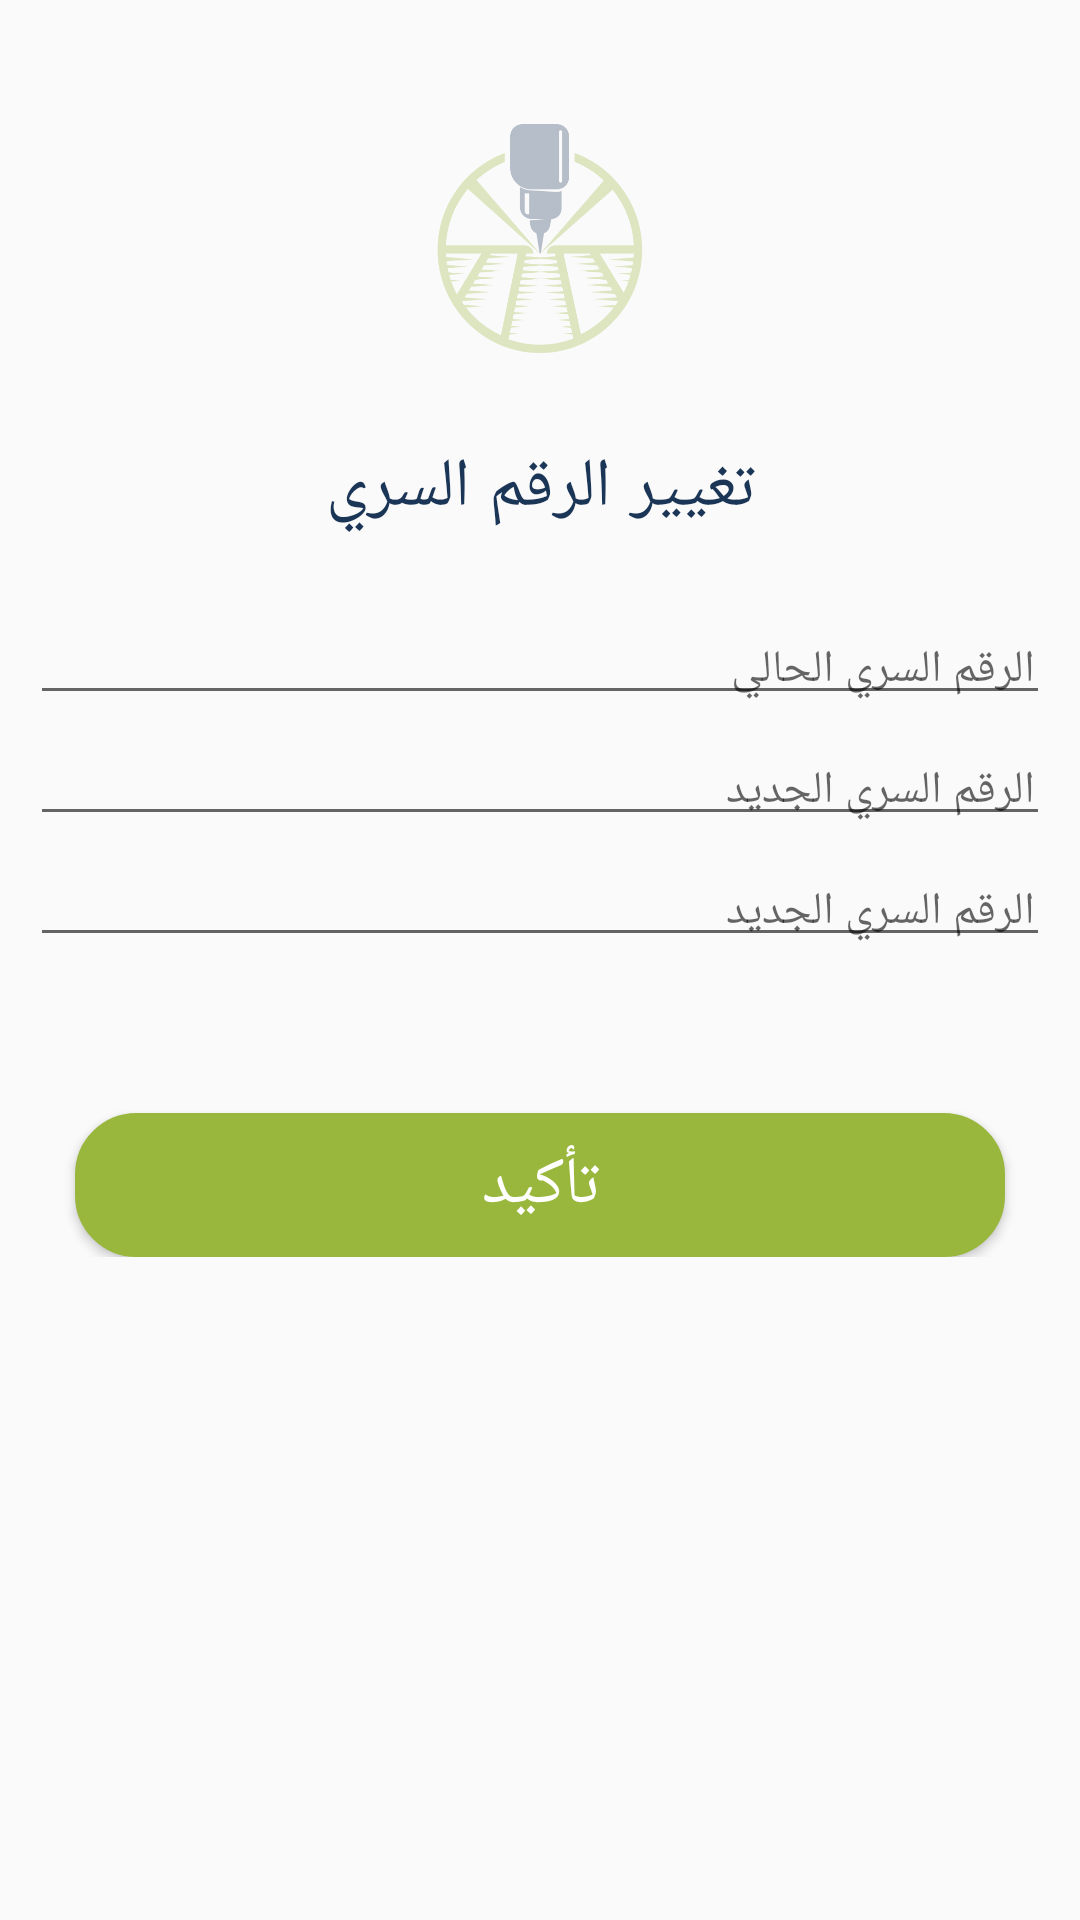

This screen was rendered from an Android layout file. Write that file and the resources it references.
<!-- AndroidManifest.xml: application theme AppTheme -->
<!-- res/layout/fragment_change_password.xml -->
<?xml version="1.0" encoding="utf-8"?>
<FrameLayout xmlns:android="http://schemas.android.com/apk/res/android"
    xmlns:tools="http://schemas.android.com/tools"
    android:layout_width="match_parent"
    android:layout_height="match_parent"
    tools:context=".Home.ui.ChangePassword">

    
    <RelativeLayout
        android:layout_width="match_parent"
        android:layout_height="match_parent">


    <androidx.core.widget.NestedScrollView
        android:layout_marginTop="33dp"
        android:layout_width="match_parent"
        android:layout_height="wrap_content"
        >

        
        <LinearLayout
            android:paddingBottom="200dp"
            android:layout_width="match_parent"
            android:orientation="vertical"
            android:layout_height="wrap_content">


            <ImageView
                android:layout_gravity="center"
                android:src="@mipmap/sharpestlogo1"
                android:layout_width="109dp"
                android:layout_height="100dp"
                ></ImageView>


            <TextView
                android:layout_width="match_parent"
                android:layout_marginTop="14dp"
                android:layout_height="wrap_content"
                android:textSize="22.8sp"
                android:textColor="#1a3556"
                android:letterSpacing="0.04"
                android:lineSpacingExtra="1.3sp"
                android:gravity="center"
                android:layout_gravity="center"
                android:text="تغيير الرقم السري"
                />

            <EditText
                android:textColor="@color/colorTextDetals"
                android:layout_gravity="center|right"
                android:paddingTop="11dp"
                android:hint="الرقم السري الحالي"
                android:id="@+id/ed_curentpaassowd_login"
                android:layout_width="fill_parent"
                android:textSize="15sp"
                android:layout_alignParentLeft="true"
                android:layout_marginLeft="10dip"
                android:layout_marginTop="30dip"
                android:layout_marginRight="10dip"
                android:scrollbarAlwaysDrawVerticalTrack="true"
                android:inputType="textPassword"
                android:layout_height="wrap_content"
                android:gravity="center|right"
                android:padding="5dip">
            </EditText>

            <EditText
                android:textColor="@color/colorTextDetals"
                android:layout_gravity="center|right"
                android:paddingTop="5dp"
                android:paddingBottom="6dip"
                android:hint="الرقم السري الجديد"
                android:id="@+id/ed_password_login"
                android:layout_width="fill_parent"
                android:textSize="15sp"
                android:layout_alignParentLeft="true"
                android:layout_marginLeft="10dip"
                android:layout_marginTop="10dip"
                android:layout_marginRight="10dip"
                android:scrollbarAlwaysDrawVerticalTrack="true"
                android:inputType="textPassword"
                android:layout_height="wrap_content"
                android:gravity="center|right"
                android:padding="5dip">
            </EditText>




            <EditText
                android:textColor="@color/colorTextDetals"
                android:layout_gravity="center|right"
                android:paddingTop="11dp"
                android:paddingBottom="6dip"
                android:hint="الرقم السري الجديد"
                android:id="@+id/ed_repassword_login"
                android:layout_width="fill_parent"
                android:textSize="15sp"
                android:layout_alignParentLeft="true"
                android:layout_marginLeft="10dip"
                android:layout_marginTop="10dip"
                android:layout_marginRight="10dip"
                android:scrollbarAlwaysDrawVerticalTrack="true"
                android:inputType="textPassword"
                android:layout_height="wrap_content"
                android:gravity="center|right"
                android:padding="5dip">
            </EditText>


            <Button
                android:id="@+id/bu_changepassword"
                android:layout_marginRight="25dp"
                android:layout_marginLeft="25dp"
                android:text="تأكيد"
                android:textColor="#fff"
                android:background="@drawable/busin"
                android:textSize="22dp"
                android:layout_width="match_parent"
                android:layout_height="wrap_content"
                android:layout_gravity="center"
                android:gravity="center"
                android:layout_marginTop="52dp"
                />


        </LinearLayout>

    </androidx.core.widget.NestedScrollView>

    </RelativeLayout>

</FrameLayout>
<!-- resources referenced by this layout -->
<resources>
  <color name="colorTextDetals">#1a3556</color>
  <!-- drawable busin (drawable) -->
  <?xml version="1.0" encoding="utf-8"?>
  <shape xmlns:android="http://schemas.android.com/apk/res/android"
      android:shape="rectangle">
      <corners android:radius="20dp" />
      <solid android:color="@color/colorApp" />
      <stroke
          android:width="1dip"
          android:color="@color/colorApp" />
      <padding
          android:bottom="3dp"
          android:left="3dp"
          android:right="3dp"
          android:top="3dp" />
  </shape>
  <!-- mipmap sharpestlogo1: png bitmap (mipmap-hdpi, 28169 bytes) -->
  <style name="AppTheme" parent="Theme.AppCompat.Light.NoActionBar">
          
          <item name="colorPrimary">@color/colorPrimary</item>
          <item name="colorPrimaryDark">@color/colorPrimaryDark</item>
          <item name="colorAccent">@color/colorAccent</item>
  
  
  
  
  
  
  
      </style>
  <color name="colorApp">#99b73c</color>
  <color name="colorPrimary">#99b73c</color>
  <color name="colorPrimaryDark">#99b73c</color>
  <color name="colorAccent">#dddddd</color>
</resources>
